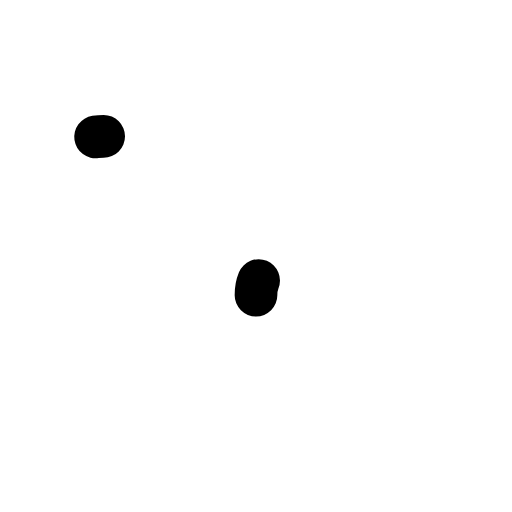
t = 0.00 s
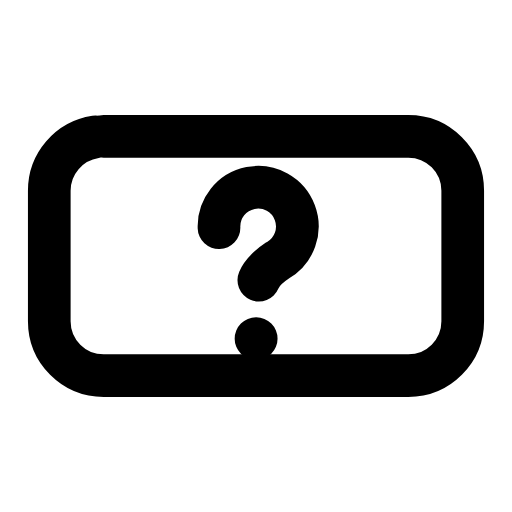
t = 0.24 s
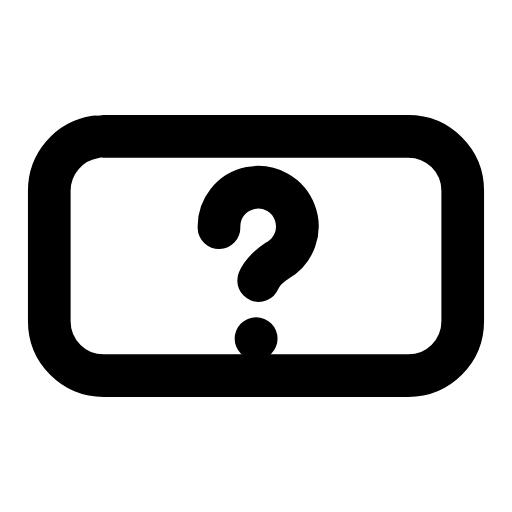
t = 0.47 s
t = 0.68 s: frame unchanged from t = 0.47 s, image omitted
t = 0.95 s: frame unchanged from t = 0.47 s, image omitted
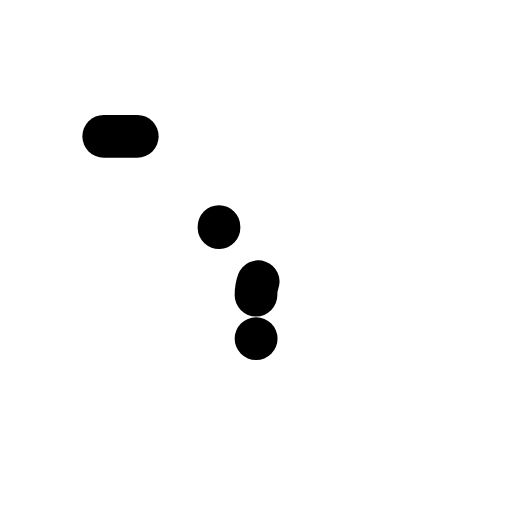
t = 1.17 s

The animated SVG that drew these frames (rendered in a browser with its animation timeline set to each time). Animation: 2 SMIL elements (animate=2); one cycle of 1.40 s, repeats indefinitely.

<svg xmlns="http://www.w3.org/2000/svg" width="24" height="24" viewBox="0 0 24 24" fill="none"><g transform="translate(-0.24 -0.24) scale(1.02)"><rect stroke="currentColor" stroke-width="1.961" stroke-linecap="round" stroke-linejoin="round" fill="none" x="2.5" y="6.5" width="19" height="11" rx="2.5" pathLength="1" stroke-dasharray="1"><animate attributeName="stroke-dashoffset" values="1;1;0;0;0;0;1;1;1" keyTimes="0;0;0.189;0.45;0.6;0.774;0.9;0.9;1" dur="1.4s" repeatCount="indefinite" calcMode="spline" keySplines="0.16 1 0.3 1;0.16 1 0.3 1;0.16 1 0.3 1;0.16 1 0.3 1;0.16 1 0.3 1;0.16 1 0.3 1;0.16 1 0.3 1;0.16 1 0.3 1"/></rect><path stroke="currentColor" stroke-width="1.961" stroke-linecap="round" stroke-linejoin="round" fill="none" d="M10.3 10.7A1.8 1.8 0 1 1 13 12.2C12.4 12.6 12 13 12 13.8M12 15.8L12.01 15.8" pathLength="1" stroke-dasharray="1"><animate attributeName="stroke-dashoffset" values="1;1;0;0;0;0;1;1;1" keyTimes="0;0.0315;0.2205;0.45;0.6;0.753;0.879;0.9;1" dur="1.4s" repeatCount="indefinite" calcMode="spline" keySplines="0.16 1 0.3 1;0.16 1 0.3 1;0.16 1 0.3 1;0.16 1 0.3 1;0.16 1 0.3 1;0.16 1 0.3 1;0.16 1 0.3 1;0.16 1 0.3 1"/></path></g></svg>
